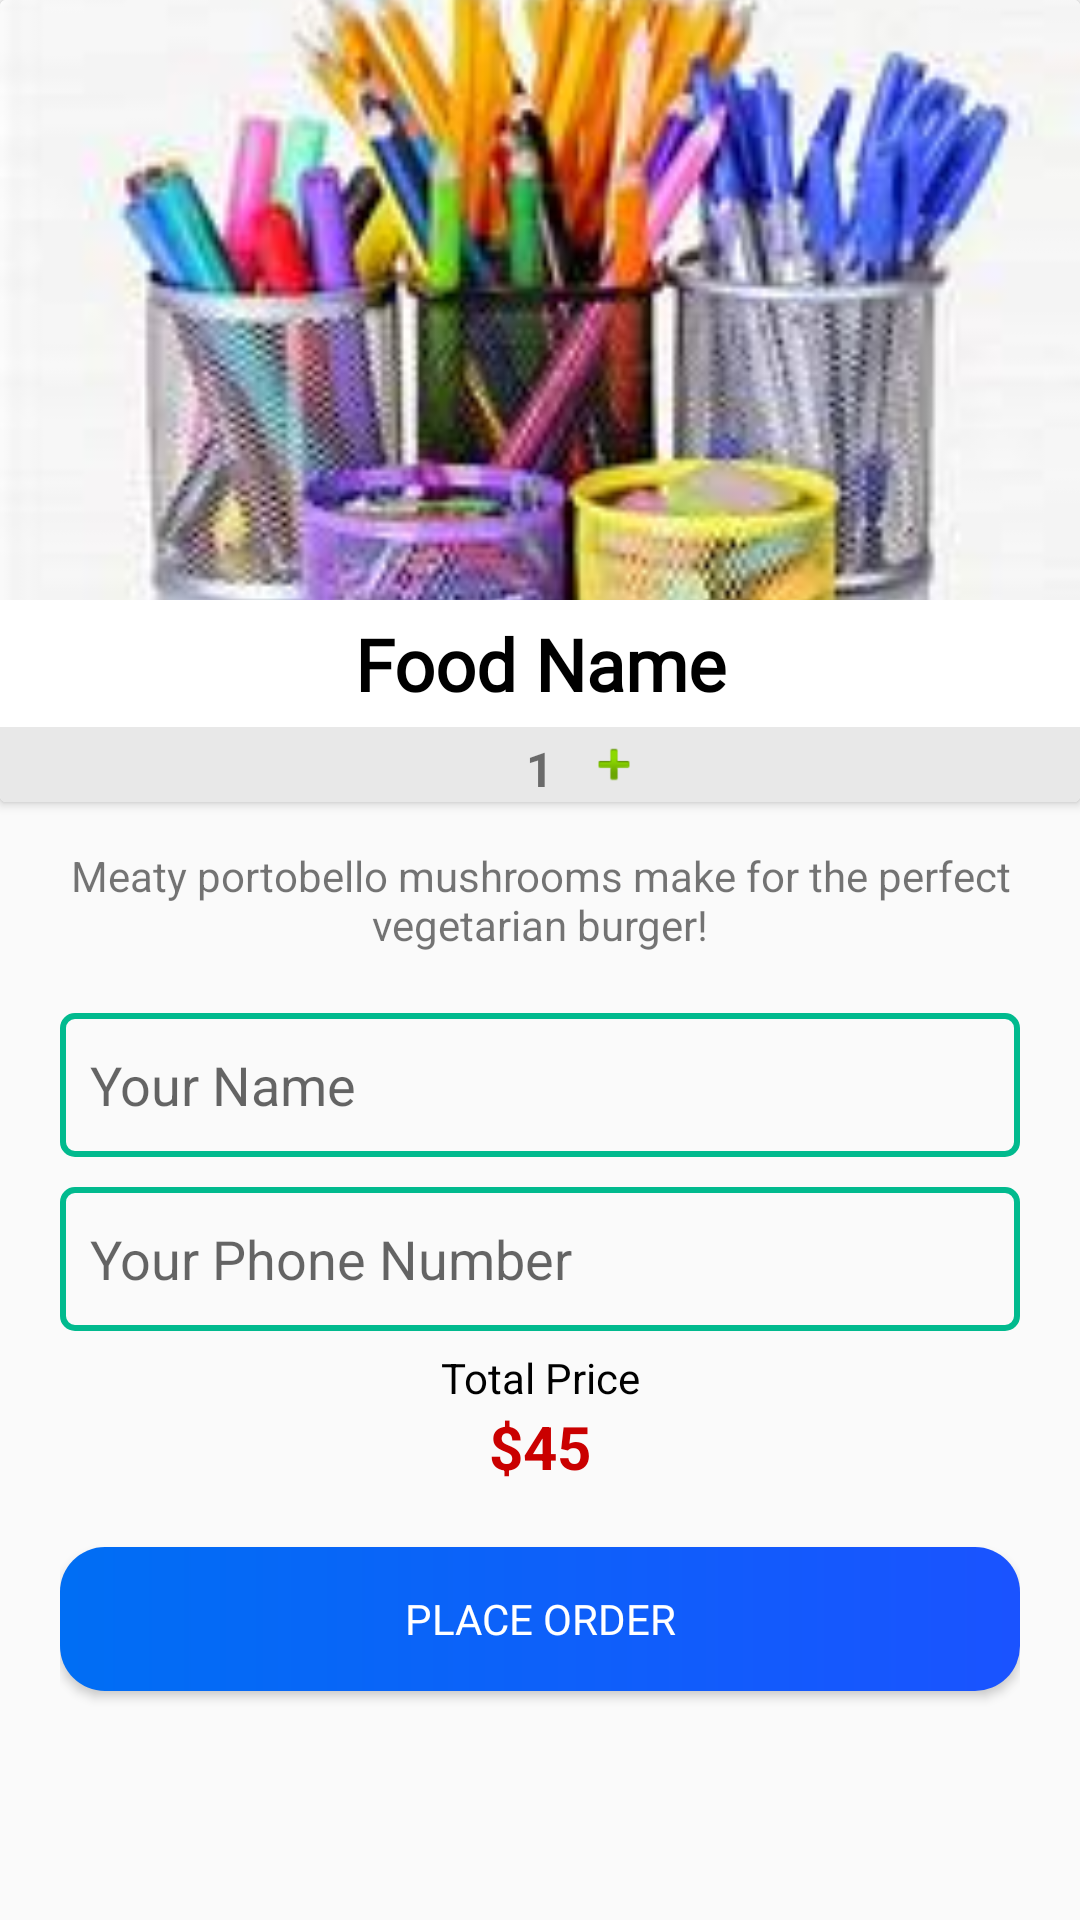

Produce the Android XML layout that renders to this screen, including the resource entries it uses.
<!-- AndroidManifest.xml: activity theme Theme.AppCompat.DayNight.NoActionBar -->
<!-- res/layout/activity_detail.xml -->
<?xml version="1.0" encoding="utf-8"?>
<LinearLayout xmlns:android="http://schemas.android.com/apk/res/android"
    xmlns:app="http://schemas.android.com/apk/res-auto"
    xmlns:tools="http://schemas.android.com/tools"
    android:layout_width="match_parent"
    android:layout_height="match_parent"
    android:orientation="vertical"
    tools:context=".DetailActivity">

    <androidx.cardview.widget.CardView
        android:layout_width="match_parent"
        android:layout_height="wrap_content" >

        <LinearLayout
            android:layout_width="match_parent"
            android:layout_height="match_parent"
            android:orientation="vertical">

            <ImageView
                android:id="@+id/detailImage"
                android:layout_width="match_parent"
                android:layout_height="200dp"
                android:scaleType="centerCrop"
                app:srcCompat="@drawable/pen" />

            <TextView
                android:id="@+id/detailFoodName"
                android:layout_width="match_parent"
                android:layout_height="wrap_content"
                android:fontFamily="@font/gravitas_one"
                android:gravity="center"
                android:padding="5dp"
                android:text="@string/food_name"
                android:textColor="#000000"
                android:textSize="24sp"
                android:textStyle="bold" />

            <LinearLayout
                android:layout_width="match_parent"
                android:layout_height="25dp"
                android:background="@color/orderButtonBackground"
                android:gravity="center"
                android:orientation="horizontal"
                android:padding="3dp">

                <ImageView
                    android:id="@+id/subtract"
                    android:layout_width="30dp"
                    android:layout_height="wrap_content"
                    app:srcCompat="@drawable/minus" />

                <TextView
                    android:id="@+id/quantity"
                    android:layout_width="wrap_content"
                    android:layout_height="wrap_content"
                    android:layout_marginLeft="5dp"
                    android:layout_marginRight="5dp"
                    android:text="1"
                    android:textSize="16sp"
                    android:textStyle="bold" />

                <ImageView
                    android:id="@+id/add"
                    android:layout_width="30dp"
                    android:layout_height="wrap_content"
                    app:srcCompat="@android:drawable/ic_input_add" />

            </LinearLayout>
        </LinearLayout>
    </androidx.cardview.widget.CardView>

    <LinearLayout
        android:layout_width="match_parent"
        android:layout_height="match_parent"
        android:layout_marginLeft="20dp"
        android:layout_marginRight="20dp"
        android:orientation="vertical">

        <TextView
            android:id="@+id/detailDescription"
            android:layout_width="match_parent"
            android:layout_height="wrap_content"
            android:layout_marginTop="15dp"
            android:layout_marginBottom="10dp"
            android:gravity="center"
            android:text="@string/descriptionFood" />

        <EditText
            android:id="@+id/nameBox"
            android:layout_width="match_parent"
            android:layout_height="wrap_content"
            android:layout_marginTop="10dp"
            android:background="@drawable/edittext_background"
            android:ems="10"
            android:hint="@string/your_name"
            android:inputType="textPersonName"
            android:minHeight="48dp"
            android:padding="10dp" />

        <EditText
            android:id="@+id/phoneBox"
            android:layout_width="match_parent"
            android:layout_height="wrap_content"
            android:layout_marginTop="10dp"
            android:background="@drawable/edittext_background"
            android:ems="10"
            android:hint="@string/phone"
            android:inputType="phone"
            android:minHeight="48dp"
            android:padding="10dp" />

        <TextView
            android:layout_width="match_parent"
            android:layout_height="wrap_content"
            android:layout_marginTop="6dp"
            android:gravity="center"
            android:text="@string/price"
            android:textColor="#000000" />

        <LinearLayout
            android:layout_width="match_parent"
            android:layout_height="wrap_content"
            android:gravity="center_horizontal"
            android:orientation="horizontal">

            <TextView
                android:layout_width="wrap_content"
                android:layout_height="wrap_content"
                android:text="@string/sign"
                android:textColor="@color/red"
                android:textSize="20sp"
                android:textStyle="bold" />

            <TextView
                android:id="@+id/priceLbl"
                android:layout_width="wrap_content"
                android:layout_height="wrap_content"
                android:text="45"
                android:textColor="@color/red"
                android:textSize="20sp"
                android:textStyle="bold" />
        </LinearLayout>

        <Button
            android:id="@+id/insertBtn"
            android:layout_width="match_parent"
            android:layout_height="wrap_content"
            android:layout_marginTop="20dp"
            android:background="@drawable/btn_background"
            android:fontFamily="@font/gravitas_one"
            android:text="@string/place_order"
            android:textColor="#FFFFFF" />

    </LinearLayout>
</LinearLayout>
<!-- resources referenced by this layout -->
<resources>
  <color name="orderButtonBackground">#E8E8E8</color>
  <color name="red">#CA0000</color>
  <!-- drawable btn_background (drawable) -->
  <?xml version="1.0" encoding="utf-8"?>
  <shape xmlns:android="http://schemas.android.com/apk/res/android">
  
      <gradient android:startColor="@color/yellow"
          android:endColor="@color/etStrokeColor"/>
  
      <corners android:radius="15dp"/>
  </shape>
  <!-- drawable edittext_background (drawable) -->
  <?xml version="1.0" encoding="utf-8"?>
  <shape xmlns:android="http://schemas.android.com/apk/res/android">
  
      <stroke
          android:color="@color/teal_700"
          android:width="2dp"
      />
      <corners
          android:radius="4dp"
          />
  </shape>
  <!-- drawable pen: jpg bitmap (drawable, 8427 bytes) -->
  <string name="descriptionFood">Meaty portobello mushrooms make for the perfect vegetarian burger!</string>
  <string name="food_name">Food Name</string>
  <string name="phone">Your Phone Number</string>
  <string name="place_order">Place Order</string>
  <string name="price">Total Price</string>
  <string name="sign">$</string>
  <string name="your_name">Your Name</string>
  <color name="yellow">#006EF4</color>
  <color name="etStrokeColor">#1A53FF</color>
  <color name="teal_700">#01BA8E</color>
</resources>
